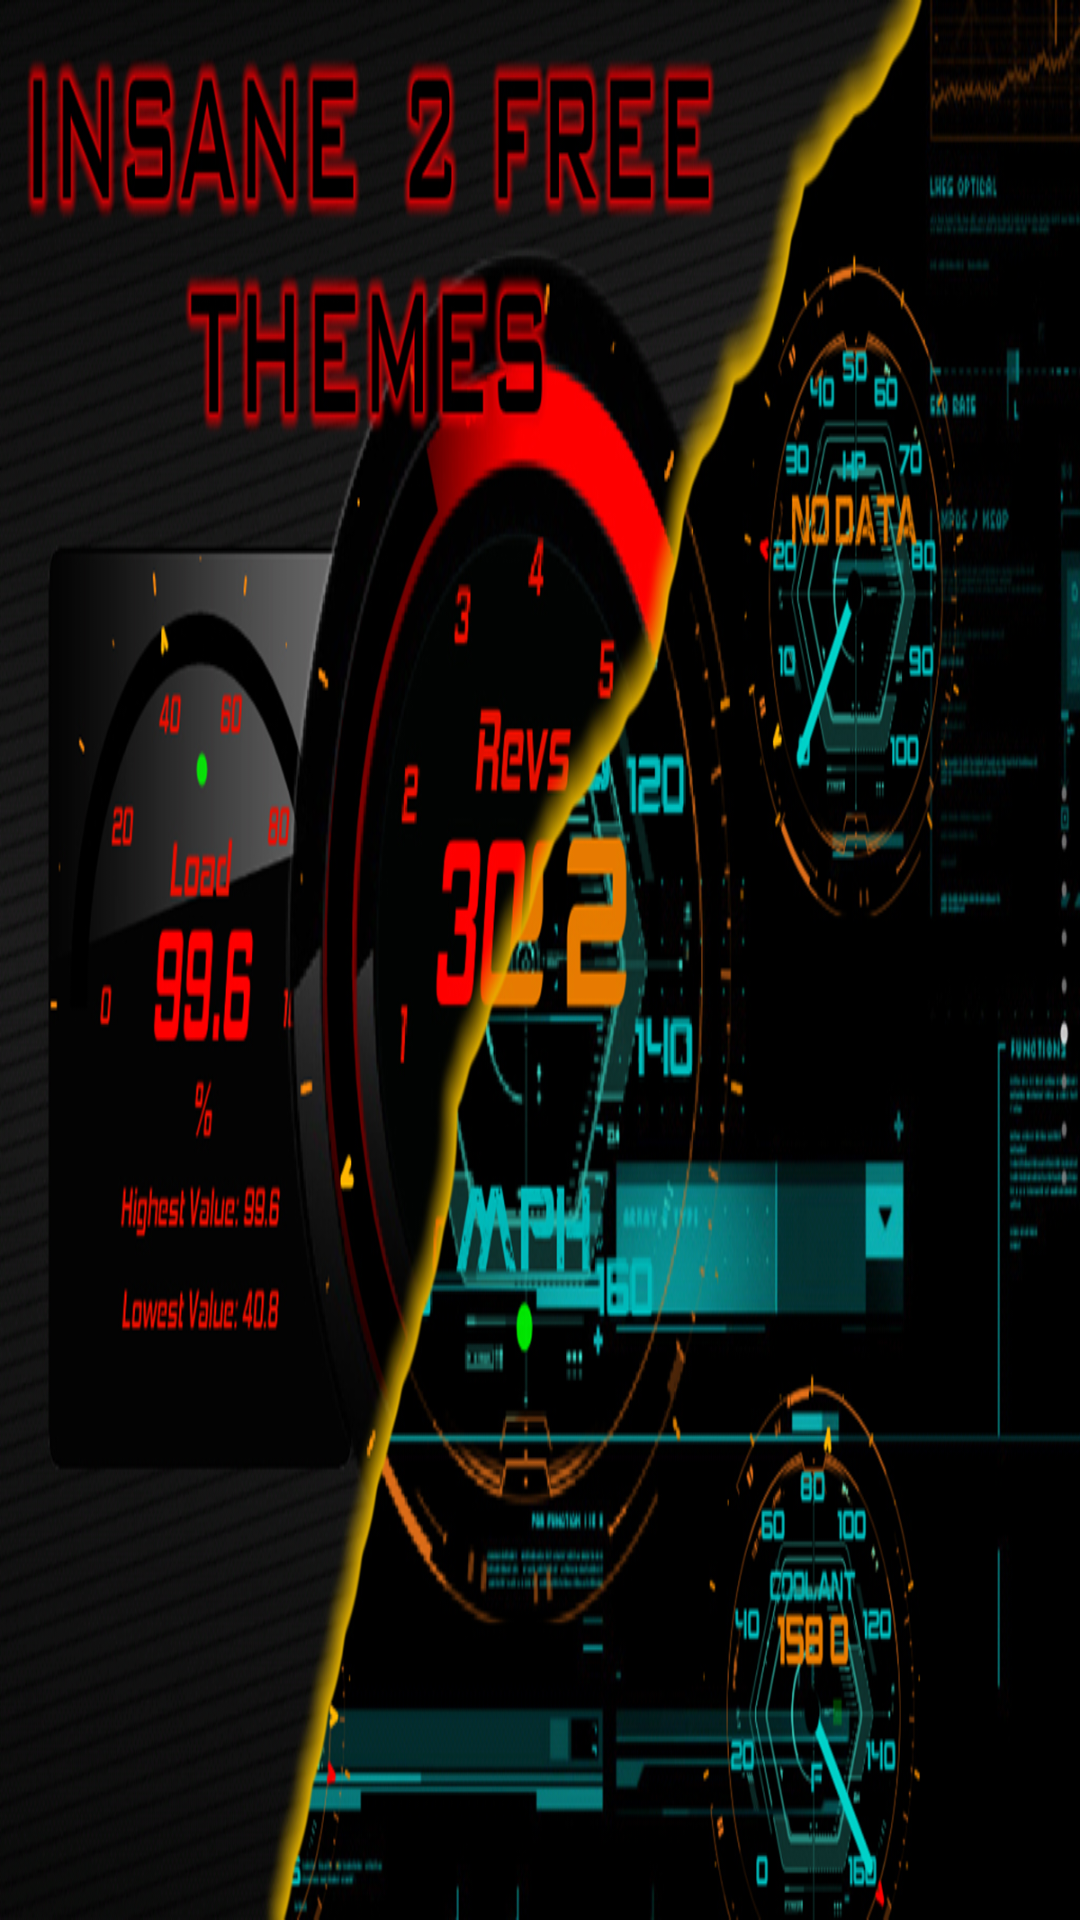

This screen was rendered from an Android layout file. Write that file and the resources it references.
<!-- AndroidManifest.xml: activity theme android:Theme.Black.NoTitleBar -->
<!-- res/layout/activity_splash.xml -->
<?xml version="1.0" encoding="utf-8"?>
<FrameLayout android:background="#ff000000" android:layout_width="fill_parent" android:layout_height="fill_parent"
  xmlns:android="http://schemas.android.com/apk/res/android">
    <ImageView android:layout_width="fill_parent" android:layout_height="fill_parent" android:src="@drawable/splash" android:scaleType="fitXY" />
</FrameLayout>
<!-- resources referenced by this layout -->
<resources>
  <!-- drawable splash: png bitmap (drawable-xhdpi-v4, 794368 bytes) -->
</resources>
